Run: headless pygame with SDL's dummy video driver; simulated clock (each Clock.tick advances the game by its frame time, no real sleeping); random seed 0; keys injected as events and as key.get_pressed() state; no mouse input.
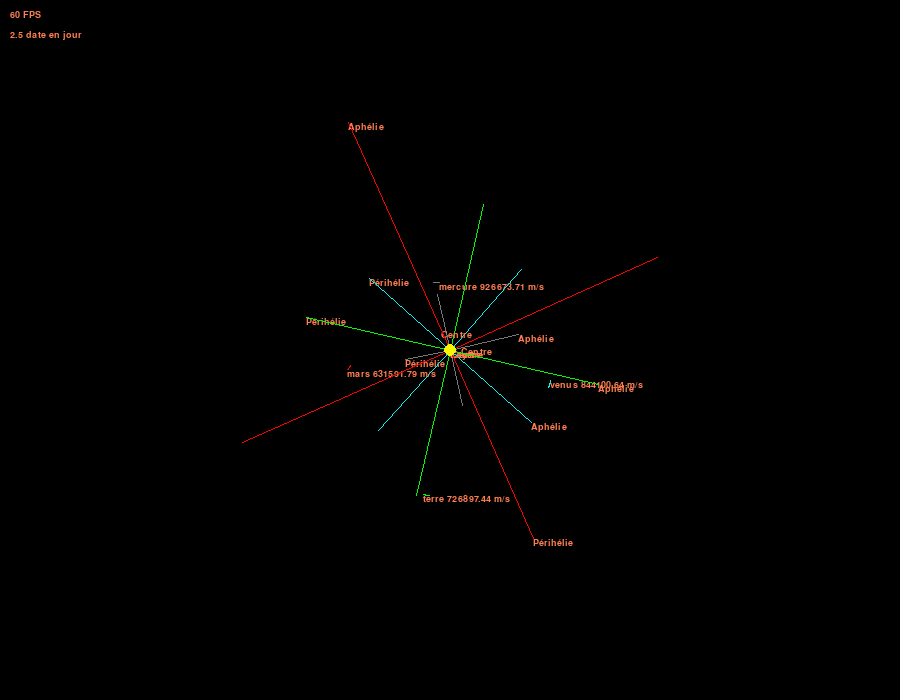
Frame 1 of 4 · flips 1–60 · no input
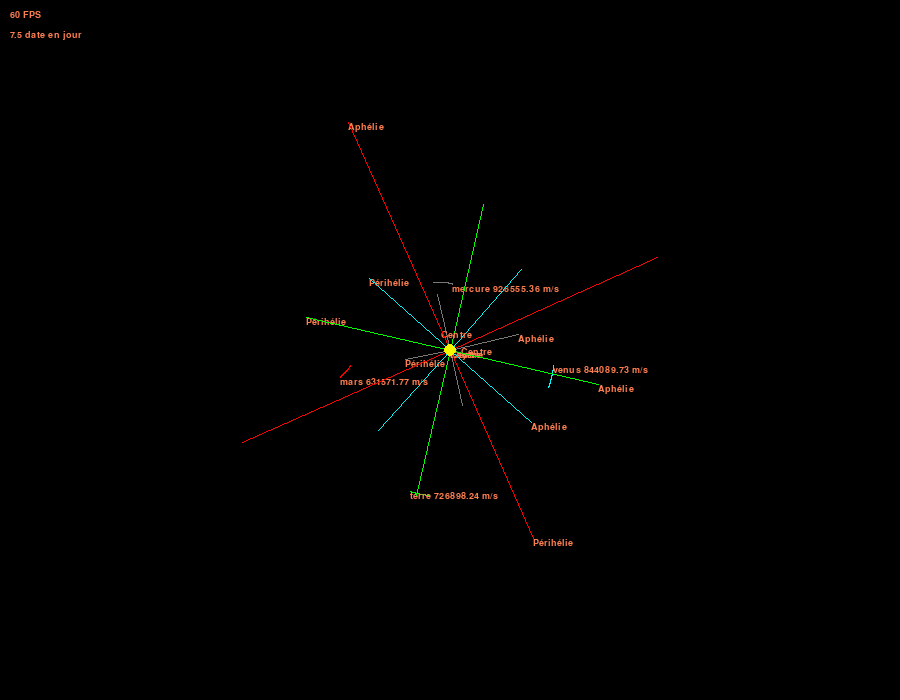
Frame 2 of 4 · flips 61–180 · tapped SPACE, RETURN · held RIGHT (→), D
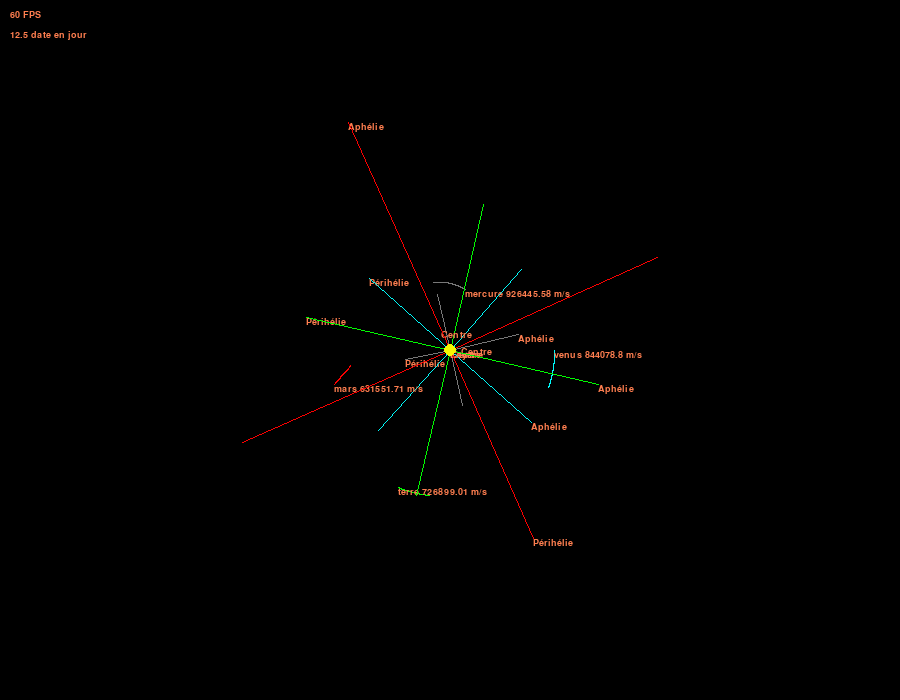
Frame 3 of 4 · flips 181–300 · held DOWN (↓), S
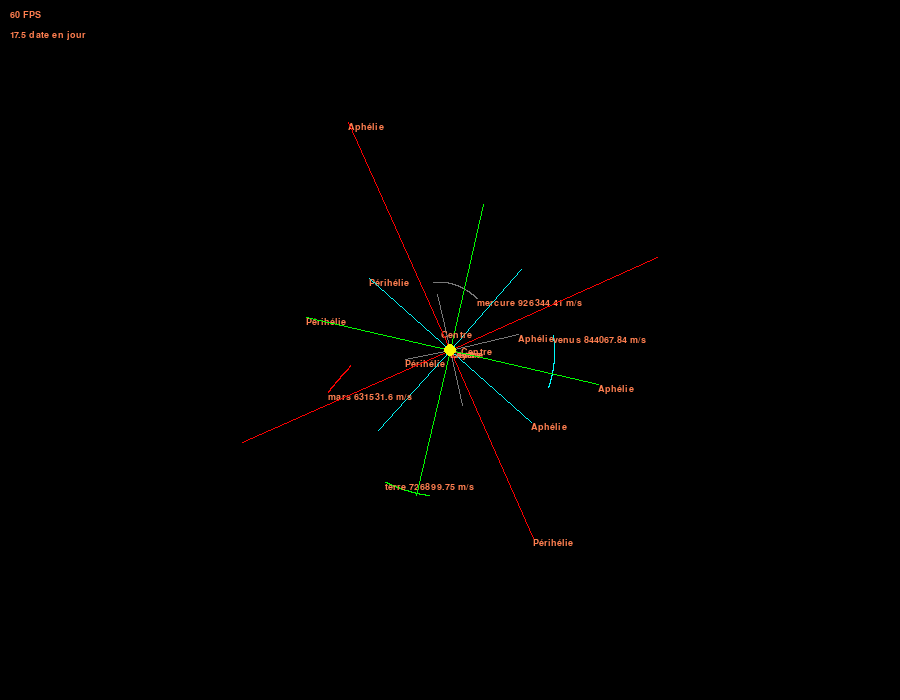
Frame 4 of 4 · flips 301–420 · held LEFT (←), A, UP (↑), W

The pygame program that drew these frames:

# coding: utf8
import pygame as pg
from pygame import Vector2 as Vec
from math import sqrt, atan2, cos, sin, pi
 
class Main:
    def __init__(self):
        pg.init()
        self.gameDisplay = pg.display.set_mode((int(WINDOWS.x),int(WINDOWS.y)), pg.HWSURFACE| pg.DOUBLEBUF, 8)
        pg.display.set_caption('Systeme Solaire')
        pg.event.set_allowed([pg.QUIT, pg.KEYDOWN, pg.K_ESCAPE]) # réduit le nombre d'event clavier à gérer
         
        self.clock = pg.time.Clock() # initie la gestion des FPS
        self.font = pg.font.SysFont("Arial", 14) # initie une police
 
        self.objets = pg.sprite.RenderUpdates() # liste pour contenir les objets créés
        self.G = 6.67e-11 # constante de gravitation
        self.scale = 1000000000 # echelle pour faire rentrer les distances dans la fenetre
        self.date = (2451545.5 - 2451545.5)/365.25 # J2000
        self.center = Vec(WINDOWS.x/2, WINDOWS.y/2)
         
    def update(self, FPS = 60):
        """ boucle principale """
        self.running = True
        while self.running:
            self.date += (1/24)
            self.clock.tick(FPS)
            for event in pg.event.get():
                if event.type == pg.QUIT:
                    self.running = False
                if event.type == pg.KEYDOWN:
                    if event.key == pg.K_ESCAPE:
                        self.running = False
            self.gameDisplay.fill((0,0,0,250)) # rempli l'écran en noir
            self.objets.update() # met a jour les objets de la liste
             
            self.objets.draw(self.gameDisplay) # dessine dans la surface principales les objets
            self.gameDisplay.blit(self.font.render(str(int(self.clock.get_fps()))+" FPS", 1, pg.Color("coral")), (10,10)) # affiche les FPS
            self.gameDisplay.blit(self.font.render(str(round(self.date,2))+" date en jour", 1, pg.Color("coral")), (10,30)) # affiche la date en jour
            pg.display.update() # met a jour le rendu
        pg.quit() # ferme la fenetre
 
class Sun(pg.sprite.DirtySprite):
    def __init__(self, pos, radius, mass, color):
        pg.sprite.DirtySprite.__init__(self)
        main.objets.add(self)
        self.name = "Soleil"
        self.pos = pos
        self.radius = radius/main.scale*10
        self.mass = mass
        self.image = pg.Surface((self.radius*2, self.radius*2), pg.SRCALPHA)
        self.image.fill((255,255,255,0))
        self.color = color
        self.rect = self.image.get_rect()
        self.rect.center = self.pos
        pg.draw.circle(self.image, self.color, (self.radius, self.radius), self.radius)
 
    def update(self):
        self.rect.center = self.pos
        main.gameDisplay.blit(main.font.render("Foyer", 1, pg.Color("coral")), self.pos)
         
class Astre(pg.sprite.DirtySprite):
    def __init__(self, name, radius, mass, demi_grand_axe, excentricité, longitude_périhélie, longitude_moyenne, période_révolution, longitude_noeud_ascendant, inclinaison, color=0):
        pg.sprite.DirtySprite.__init__(self)
        main.objets.add(self)
        self.name = name
        print("\n",self.name)
        self.radius = radius / main.scale*1000
        self.mass = mass / main.scale # met à l'echelle la masse
         
        self.a = demi_grand_axe*149597870000 # 1 ua = 149597870000 m
        self.e = excentricité
        self.p = longitude_périhélie
        self.L = longitude_moyenne # (longitude moyenne)
        self.P = self.a*(1-self.e**2) # paramètre de l'ellispe
        self.o = longitude_noeud_ascendant
        self.i = inclinaison
         
        self.n = 2*pi/période_révolution # mouvement moyen ?
        print("moyen_mouvement: ",self.n)
 
        self.dist_périhélie_foyer = self.a*(1-self.e)
        self.périhélie = self.rotate(self.p, Vec(0,0), Vec(0,self.dist_périhélie_foyer))
        print("périhélie: ", self.périhélie)
         
        self.dist_aphélie_foyer = self.a*(1+self.e)
        self.aphélie = self.rotate((self.p+180), Vec(0,0), Vec(0,self.dist_aphélie_foyer))
        print("aphélie: ", self.aphélie)
         
        self.dist_centre_foyer = self.e*self.a       
        self.centre = self.rotate((self.p+180), Vec(0,0), Vec(0,self.dist_centre_foyer))
        print("centre :", self.centre)
         
        self.b = self.a*sqrt(1-self.e**2) # demi-petit axe
        self.demi_petit_axe_1 = self.rotate((self.p+90), Vec(0,0), Vec(0,self.b))
        self.demi_petit_axe_2 = self.rotate((self.p-90), Vec(0,0), Vec(0,self.b))
        print("demi-petit axe: ",self.demi_petit_axe_1, self.demi_petit_axe_2)
 
        # lois de kepler
        self.M = self.anomalie_moyenne()
        self.v = self.anomalie_vraie(self.M, self.e)
        self.r = self.P / (1 + self.e * cos(self.v* pi/ 180)) # rayon vecteur
        print("anomalie moyenne: ", self.M,"\nanomalie vrai: ", self.v, "\nrayon vecteur: ", self.r)
         
        # init première pos
        self.pos = Vec(0,0)
        self.pos.x = self.r * (cos(self.o) * cos(self.v + self.p - self.o) - sin(self.o) * sin(self.v + self.p - self.o) * cos(self.i))
        self.pos.y = self.r * (sin(self.o) * cos(self.v + self.p - self.o) + cos(self.o) * sin(self.v + self.p - self.o) * cos(self.i))
        self.pos_z = self.r * (sin(self.v + self.p - self.o) * sin(self.i))
         
        self.old_pos = list()
        self.color = color
        self.image = pg.Surface((self.radius*2/main.scale, self.radius*2/main.scale), pg.SRCALPHA)
        self.image.fill((255,255,255,0))
        self.color = color
        self.rect = self.image.get_rect()
        self.rect.center = self.pos/main.scale+soleil.pos
        pg.draw.circle(self.image, self.color, (self.radius, self.radius), self.radius)
 
    def rotate(self, angle, centre, pos):
        angle = angle * pi / 180
        newX = cos(angle)*(pos.x-centre.x)-sin(angle)*(pos.y-centre.y)+centre.x
        newY = sin(angle)*(pos.x-centre.x)+cos(angle)*(pos.y-centre.y)+centre.y
        return Vec(newX, newY)
     
    def anomalie_moyenne(self):
        """ n : moyen mouvement
            L : longitude moyenne
            p: longitude périhélie """
        M = self.n*main.date+self.L-self.p
        if M > 360:
            M-= 360
        elif M < 360:
            M+=360
        return M
     
    def anomalie_vraie(self, M, e):
        """ M : anomalie moyenne en degrées
            e : excentricité """
        a1 = (2 * e - e**3/4) * sin(M*pi/180)
        a2 = 5/4 * e**2 * sin(2*M*pi/180)
        a3 = 13/12 * e**3 * sin(3*M*pi/180)
        v = M + (180/pi) * (a1 +a2 +a3)
        return v
     
    def calc_vitesse(self, old_pos_x, old_pos_y, old_pos_z):
     
        distance_deux_points = sqrt((self.pos.x-old_pos_x)**2+(self.pos.y-old_pos_y)**2+(self.pos_z-old_pos_z)**2)
        vitesse = distance_deux_points / (1/24)
        self.vitesse = round((vitesse / 3600),2)
         
    def update(self):
         
        old_pos_x = self.pos.x
        old_pos_y = self.pos.y
        old_pos_z = self.pos_z
         
        self.M = self.anomalie_moyenne()
        self.v = self.anomalie_vraie(self.M, self.e)
        self.r = self.P / (1 + self.e * cos(self.v* pi / 180)) # rayon vecteur en m
 
        self.pos.x = self.r * (cos(self.o) * cos(self.v + self.p - self.o) - sin(self.o) * sin(self.v + self.p - self.o) * cos(self.i))
        self.pos.y = self.r * (sin(self.o) * cos(self.v + self.p - self.o) + cos(self.o) * sin(self.v + self.p - self.o) * cos(self.i))
        self.pos_z = self.r * (sin(self.v + self.p - self.o) * sin(self.i)) # pas dessiné en 2d, mais utile pour les mesures de disances
 
        self.calc_vitesse(old_pos_x, old_pos_y, old_pos_z)
         
        self.draw_trail()
        self.draw_parameter_ellipse()
         
    def draw_trail(self):
        self.old_pos.append((self.pos.x/main.scale+soleil.pos.x, self.pos.y/main.scale+soleil.pos.y)) # ajoute nouvelle valeur de pos dans une liste
        if len(self.old_pos) >= 2: # si la liste a au minimum 2 element
            pg.draw.lines(main.gameDisplay, self.color, False, self.old_pos) # dessiner une ligne reliant toutes les anciennes pos de l'objet
        self.rect.center = self.pos/main.scale+soleil.pos
 
    def draw_parameter_ellipse(self):
        text = self.name+" "+str(self.vitesse)+" m/s"
        main.gameDisplay.blit(main.font.render(text, 1, pg.Color("coral")), self.pos/main.scale+soleil.pos)
        main.gameDisplay.blit(main.font.render("Périhélie", 1, pg.Color("coral")), soleil.pos+self.périhélie/main.scale)
        main.gameDisplay.blit(main.font.render("Aphélie", 1, pg.Color("coral")), soleil.pos+self.aphélie/main.scale)
        main.gameDisplay.blit(main.font.render("Centre", 1, pg.Color("coral")), soleil.pos+self.centre/main.scale)
        pg.draw.line(main.gameDisplay, self.color, soleil.pos, soleil.pos+self.périhélie/main.scale)
        pg.draw.line(main.gameDisplay, self.color, soleil.pos, soleil.pos+self.aphélie/main.scale)
        pg.draw.line(main.gameDisplay, self.color, soleil.pos, soleil.pos+self.demi_petit_axe_1/main.scale)
        pg.draw.line(main.gameDisplay, self.color, soleil.pos, soleil.pos+self.demi_petit_axe_2/main.scale)
 
if __name__ == "__main__":
 
    WINDOWS = Vec(900, 700) #taille de la fenetre
    main = Main() # init objet world
     
    soleil = Sun(WINDOWS/2, 696340000, 198.9*10e28, pg.Color(250,250,0,250))
    # name, radius(m), mass(kg), demi_grand_axe(au), excentricité(rad), longitude_périhélie(deg), longitude_moyenne(deg), période_révolution(day), longitude_noeud_ascendant, inclinaison, color=0
    mercure = Astre("mercure", 2439700, 3.285*10e23, 0.38709927, 0.20563593, 77.45779628, 252.25032350, 87.969, 48.33076593, 7.0049702, pg.Color(120,120,120,250))
    venus = Astre("venus", 6051800, 4.867*10e23, 0.72333566, 0.00677672, 131.60246718, 181.9709950, 224.7010, 76.67984255, 3.39467605, pg.Color(0,250,250,250))
    terre = Astre("terre", 6371000, 59.736*10e23, 1.00000261, 0.0167086342, 102.93768193, 100.46645683, 365.2421904, 0.0, 0.00001531, pg.Color(0,250,0,250))
    mars = Astre("mars", 3389500, 6.39*10e23, 1.52371034, 0.09339410, -23.94362959, -4.55343205, 686.885, 49.55953891, 1.84969142, pg.Color(250,0,0,250))
     
     
    main.update() # boucle principale
